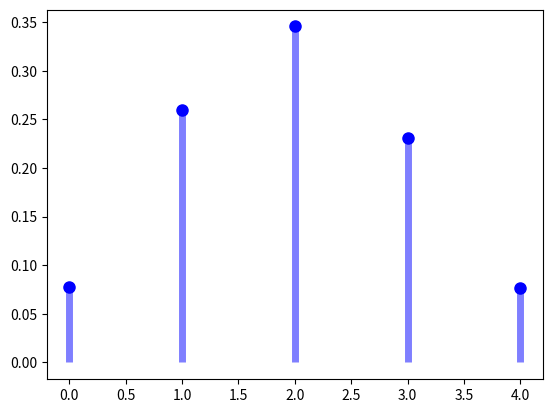
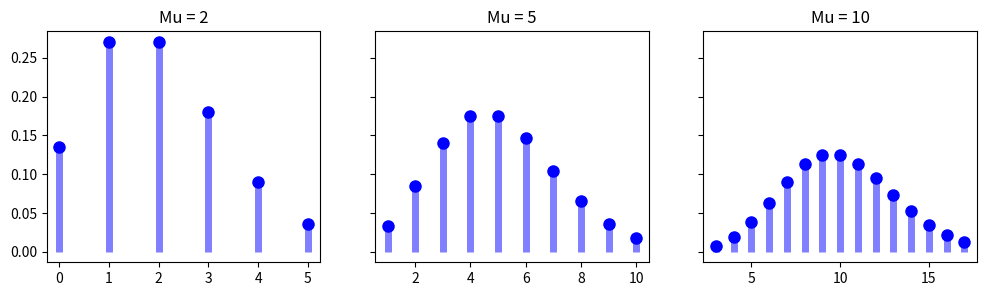
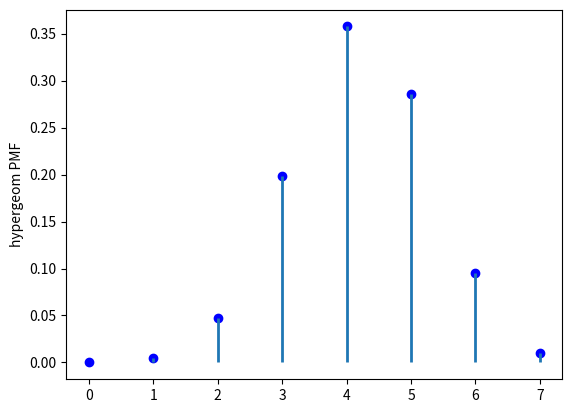
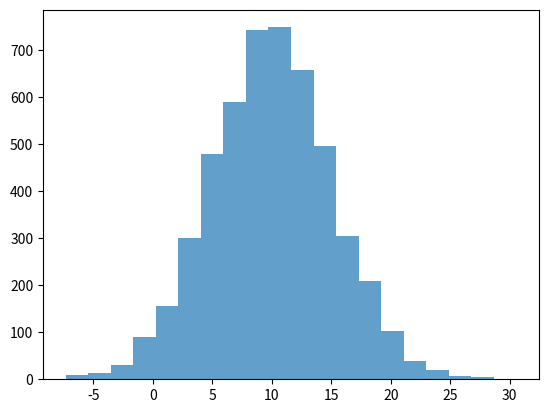
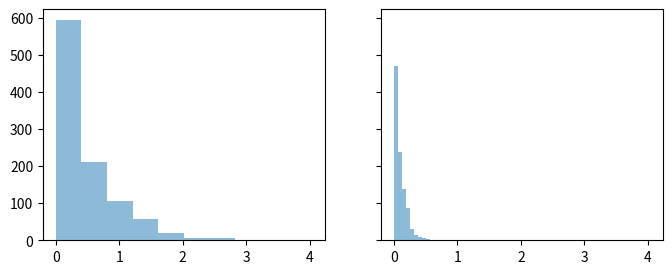
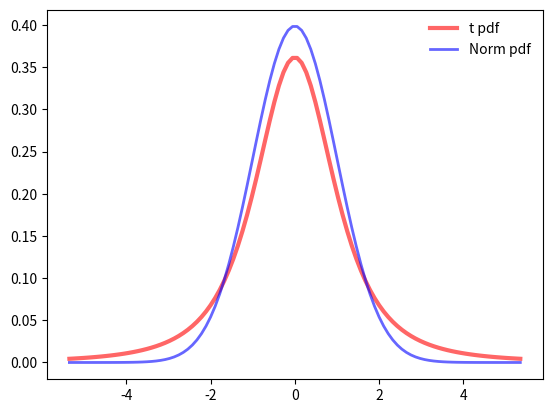

Source code (Python) for these figures, in order:
from scipy.stats import binom, poisson, hypergeom
from scipy.stats import norm , expon, t
import matplotlib.pyplot as plt
import numpy as np
np.set_printoptions(precision=3)

# Binomial distribution
n, p = 5, 0.4

x = np.arange(binom.ppf(0.01, n, p),
              binom.ppf(0.99, n, p))
fig, ax = plt.subplots(1, 1)
ax.plot(x, binom.pmf(x, n, p), 'bo', ms=8, label='binom pmf')
ax.vlines(x, 0, binom.pmf(x, n, p), colors='b', lw=5, alpha=0.5)

mean, var, skew, kurt = binom.stats(n, p, moments='mvsk')
print(f'Mean: {mean}, Variance: {var}, Skewness: {skew} , Kurtosis: {kurt}') 

# Poisson Distribution 


f, (ax1, ax2, ax3) = plt.subplots(1, 3, sharey=True, figsize=(12,3))


mu = 2
x = np.arange(poisson.ppf(0.01, mu), poisson.ppf(0.99, mu))

ax1.plot(x, poisson.pmf(x, mu), 'bo', ms=8, label='poisson pmf')
ax1.vlines(x, 0, poisson.pmf(x, mu), colors='b', lw=5, alpha=0.5)
ax1.set_title("Mu = 2")

mu = 5
x = np.arange(poisson.ppf(0.01, mu),
              poisson.ppf(0.99, mu))
ax2.plot(x, poisson.pmf(x, mu), 'bo', ms=8, label='poisson pmf')
ax2.vlines(x, 0, poisson.pmf(x, mu), colors='b', lw=5, alpha=0.5)
ax2.set_title("Mu = 5")

mu = 10
x = np.arange(poisson.ppf(0.01, mu),
              poisson.ppf(0.99, mu))
ax3.plot(x, poisson.pmf(x, mu), 'bo', ms=8, label='poisson pmf')
ax3.vlines(x, 0, poisson.pmf(x, mu), colors='b', lw=5, alpha=0.5)
ax3.set_title("Mu = 10")

None

# Hypergeometric distribution 

[M, n, N] = [20, 7, 12]
rv = hypergeom(M, n, N)
x = np.arange(0, n+1)
pmf = rv.pmf(x)

fig = plt.figure()
ax = fig.add_subplot(111)
ax.plot(x, pmf, 'bo')
ax.vlines(x, 0, pmf, lw=2)
ax.set_ylabel('hypergeom PMF')
plt.show()

# Normal(Gaussian) distribution 

r = norm.rvs(loc=10, scale=5, size=5000)

fig, ax = plt.subplots(1, 1)
ax.hist(r, alpha=0.7, bins=20)
plt.show()

# Exponential Distribution 
f, (ax1, ax2) = plt.subplots(1, 2, sharey=True, sharex=True, figsize=(8,3))

r1 = expon.rvs(scale=0.5, size=1000)               #scale = 1/lambda 
ax1.hist(r1, histtype='stepfilled', alpha=0.5)

r2 = expon.rvs(scale=0.1, size=1000)
ax2.hist(r2, histtype='stepfilled', alpha=0.5)

plt.show()

# T-distribution 
df = 2.5
rv = t(df)

x = np.linspace(t.ppf(0.01, df),
                t.ppf(0.99, df), 100)

fig, ax = plt.subplots(1, 1)
ax.plot(x, t.pdf(x, df),
       'r-', lw=3, alpha=0.6, label='t pdf')

ax.plot(x, norm.pdf(x),
       'b-', lw=2, alpha=0.6, label='Norm pdf')

ax.legend(loc='best', frameon=False)

